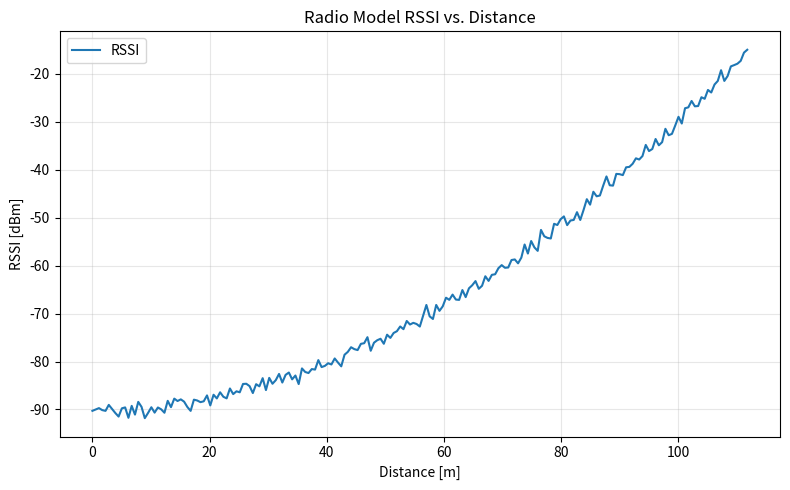

Source code (Python):
from __future__ import annotations
"""
The above import MUST be at the top of the file, can not be preceded by anything or it crashes
SyntaxError: from __future__ imports must occur at the beginning of the file
"""

__author__ = "Louis Burtz"
__copyright__ = "Copyright 2025-26, JAOPS"
__license__ = "BSD-3-Clause"
__version__ = "2.0.0"
__maintainer__ = "Louis Burtz"
__email__ = "ljburtz@jaops.com"
__status__ = "development"

"""Basic RSSI model relating rover/lander separation to signal strength."""

import math
import random
from dataclasses import dataclass
from typing import Dict, List, Sequence, Tuple


@dataclass
class RadioModel:
	"""Proof-of-concept radio model with quadratic distance falloff.
        To integrate this model in a simulation, see the example in sweep_rssi() below.
        inputs / computation / outputs are clearly separated for easy use.
    """

	lander_position: Tuple[float, float, float] = (0.0, 0.0, 0.0)
	rover_position: Tuple[float, float, float] = (0.0, 0.0, 0.0)
	best_rssi: float = -90.0  # Strongest signal observed at zero separation.
	worst_rssi: float = -30.0  # Weakest accepted reading at reference distance.
	reference_distance: float = 100.0  # Distance (m) at which worst_rssi applies.
	noise_std: float = 1.0  # Standard deviation of random RSSI noise [dB].

	def distance(self) -> float:
		dx = self.rover_position[0] - self.lander_position[0]
		dy = self.rover_position[1] - self.lander_position[1]
		dz = self.rover_position[2] - self.lander_position[2]
		return math.sqrt(dx * dx + dy * dy + dz * dz)

	def rssi(self) -> float:
		dist = self.distance()
		norm = dist / self.reference_distance
		mean_rssi = self.best_rssi + (self.worst_rssi - self.best_rssi) * (norm ** 2)
		return mean_rssi + random.gauss(0.0, self.noise_std)


def sweep_rssi(
	steps: int = 200,
	rover_end: Tuple[float, float, float] = (50.0, 100.0, 0.0),
	lander_position: Tuple[float, float, float] = (0.0, 0.0, 0.0),
) -> Tuple[Sequence[float], Sequence[float]]:
	"""Walk the rover linearly from origin to *rover_end* and track RSSI."""

	model = RadioModel(lander_position=lander_position)
	distances: List[float] = []
	rssi_values: List[float] = []

	for step in range(steps + 1):
		alpha = step / steps
		x = rover_end[0] * alpha
		y = rover_end[1] * alpha
		z = rover_end[2] * alpha
		model.rover_position = (x, y, z)
		distances.append(model.distance())
		rssi_values.append(model.rssi())

	return distances, rssi_values


def plot_rssi_profile(distances: Sequence[float], rssi: Sequence[float], filename: str = "radio_model_rssi.png") -> str:
	"""Plot RSSI vs. distance."""

	from matplotlib import pyplot as plt  # type: ignore[import]

	plt.figure(figsize=(8, 5))
	plt.plot(distances, rssi, label="RSSI")
	plt.xlabel("Distance [m]")
	plt.ylabel("RSSI [dBm]")
	plt.title("Radio Model RSSI vs. Distance")
	plt.grid(True, alpha=0.3)
	plt.legend()
	plt.tight_layout()
	plt.savefig(filename)
	plt.close()
	return filename


def main() -> None:
	distances, rssi_values = sweep_rssi()
	output = plot_rssi_profile(distances, rssi_values)
	print(f"Radio model plot saved to {output}")


if __name__ == "__main__":
	main()
